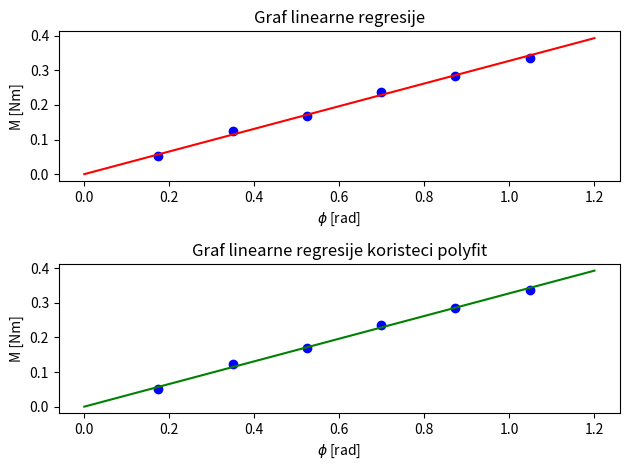

This figure's Python source:
import matplotlib.pyplot as plt
import numpy as np
def regresija(M,phi):
    M_= sum(M)/len(M)
    phi_= sum(phi)/len(phi)
    #print(M_)
    #print(phi_)
    D=(M_*phi_)/(phi_**2)
    print(D)
    X=[]
    Y=[]
    for x in np.linspace(0,1.2,1000):
        y=D*x
        Y.append(y)
        X.append(x)

    p = np.poly1d( np.polyfit(X, Y, 1) )
    t=np.linspace(0,1.2,1000)




    plt.subplot(2,1,1)
    plt.plot(phi,M,'bo')
    plt.title('Graf linearne regresije')
    plt.xlabel('$ \phi $ [rad]')
    #nisam siguran zasto mi ne prihvaca \varphi
    plt.ylabel('M [Nm]')
    plt.tight_layout()
    plt.plot(X,Y,'r')
    
    plt.subplot(2,1,2)
    plt.title('Graf linearne regresije koristeci polyfit')
    plt.xlabel('$ \phi $ [rad]')
    plt.ylabel('M [Nm]')
    plt.plot(phi,M,'bo')
    plt.plot(t,p(t),'g')
    plt.tight_layout()
    plt.show()






regresija([0.052, 0.124, 0.168, 0.236, 0.284, 0.336],[0.1745, 0.3491, 0.5236, 0.6981, 0.8727, 1.0472] )